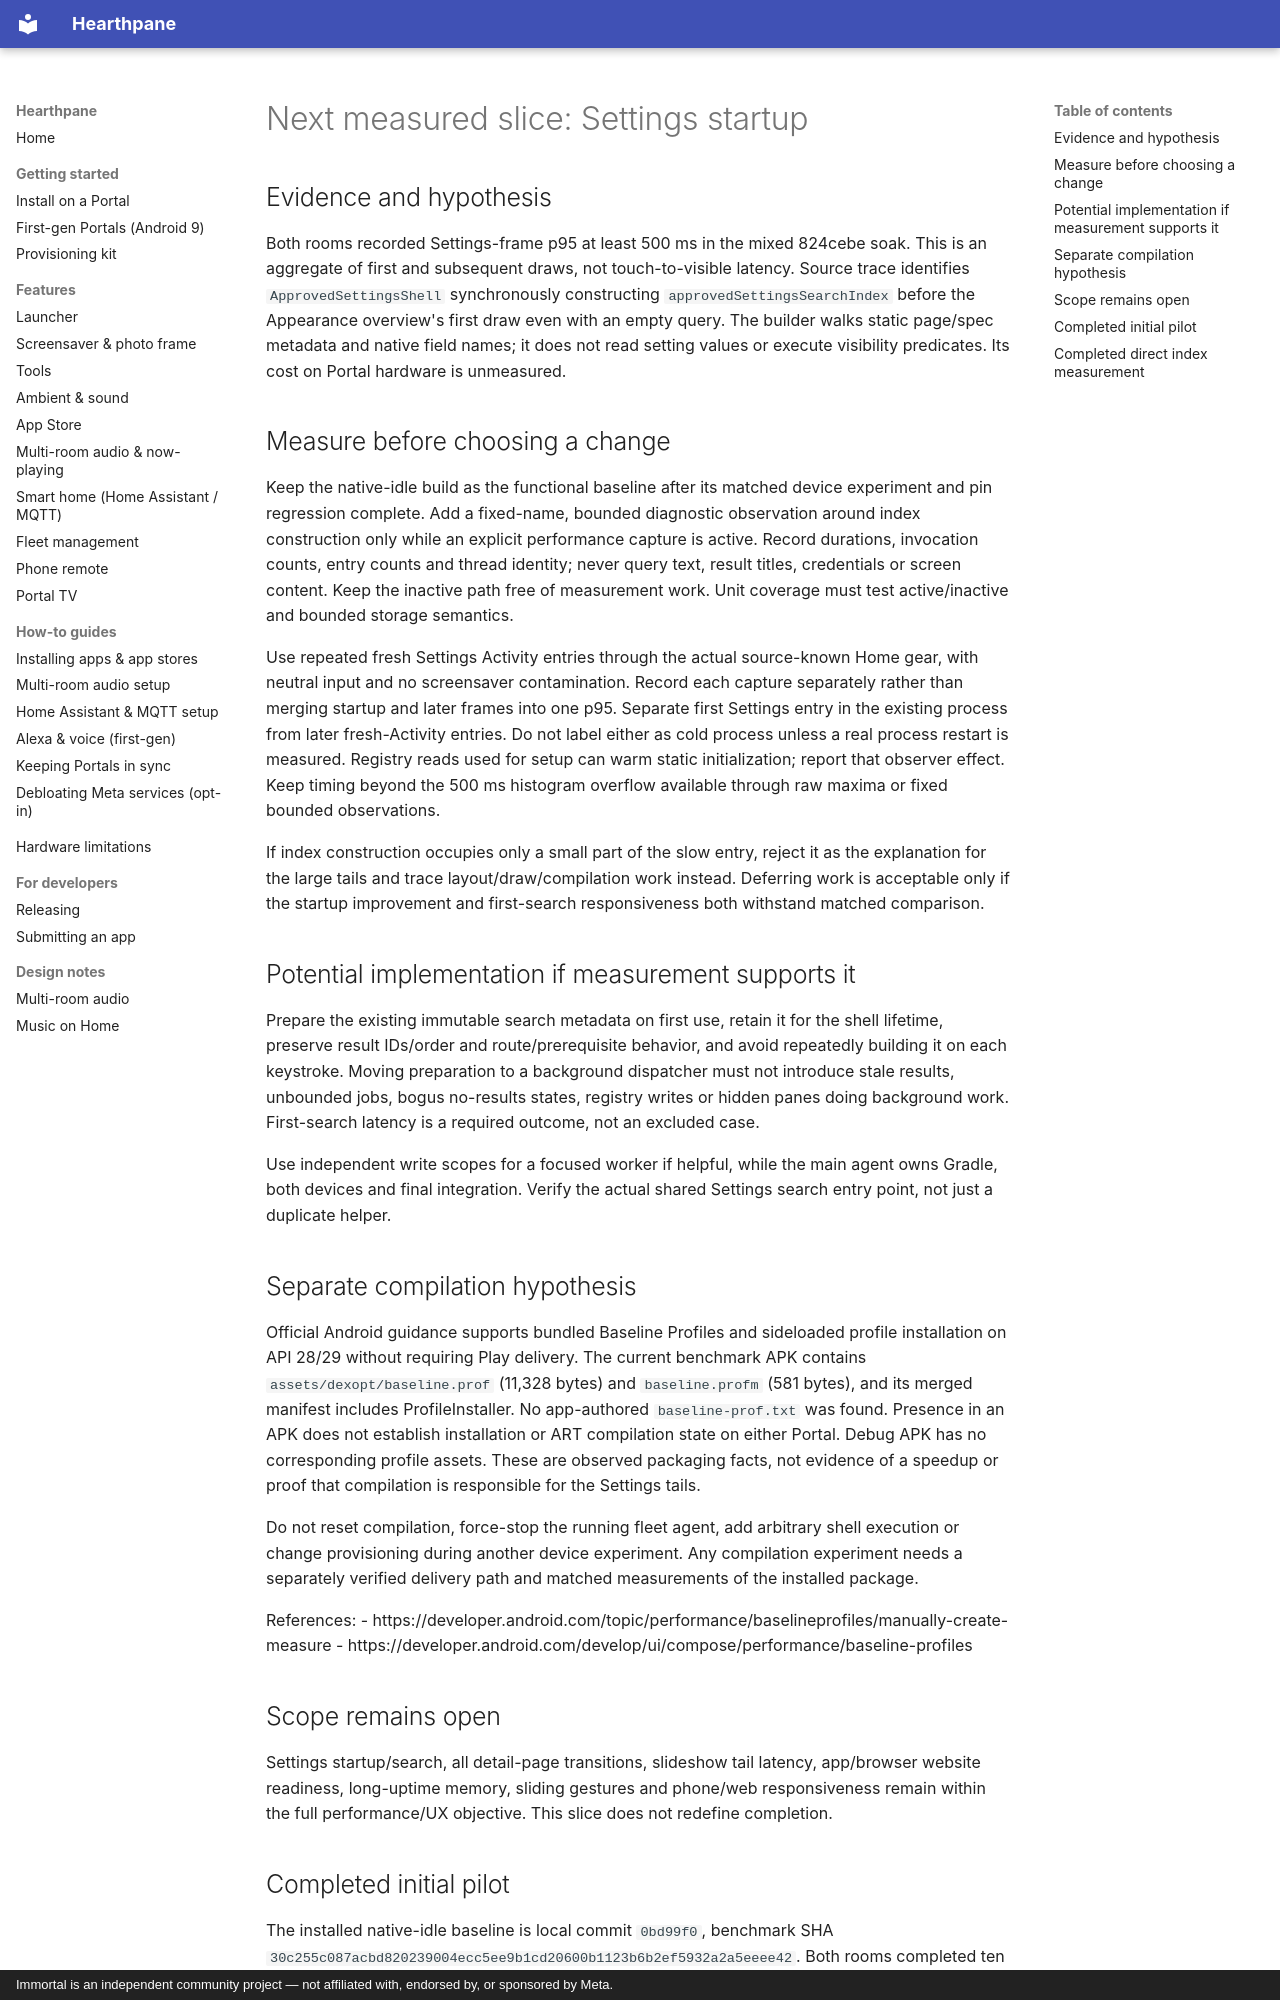

repository: rlchandani/portal-prime · page: superpowers/plans/2026-10-10-settings-startup-measurement/index.html · generator: mkdocs · copyright: Immortal is an independent community project — not affiliated with, endorsed by, or sponsored by Meta.

# Next measured slice: Settings startup

## Evidence and hypothesis

Both rooms recorded Settings-frame p95 at least 500 ms in the mixed 824cebe soak. This is an aggregate of first and subsequent draws, not touch-to-visible latency. Source trace identifies `ApprovedSettingsShell` synchronously constructing `approvedSettingsSearchIndex` before the Appearance overview's first draw even with an empty query. The builder walks static page/spec metadata and native field names; it does not read setting values or execute visibility predicates. Its cost on Portal hardware is unmeasured.

## Measure before choosing a change

Keep the native-idle build as the functional baseline after its matched device experiment and pin regression complete. Add a fixed-name, bounded diagnostic observation around index construction only while an explicit performance capture is active. Record durations, invocation counts, entry counts and thread identity; never query text, result titles, credentials or screen content. Keep the inactive path free of measurement work. Unit coverage must test active/inactive and bounded storage semantics.

Use repeated fresh Settings Activity entries through the actual source-known Home gear, with neutral input and no screensaver contamination. Record each capture separately rather than merging startup and later frames into one p95. Separate first Settings entry in the existing process from later fresh-Activity entries. Do not label either as cold process unless a real process restart is measured. Registry reads used for setup can warm static initialization; report that observer effect. Keep timing beyond the 500 ms histogram overflow available through raw maxima or fixed bounded observations.

If index construction occupies only a small part of the slow entry, reject it as the explanation for the large tails and trace layout/draw/compilation work instead. Deferring work is acceptable only if the startup improvement and first-search responsiveness both withstand matched comparison.

## Potential implementation if measurement supports it

Prepare the existing immutable search metadata on first use, retain it for the shell lifetime, preserve result IDs/order and route/prerequisite behavior, and avoid repeatedly building it on each keystroke. Moving preparation to a background dispatcher must not introduce stale results, unbounded jobs, bogus no-results states, registry writes or hidden panes doing background work. First-search latency is a required outcome, not an excluded case.

Use independent write scopes for a focused worker if helpful, while the main agent owns Gradle, both devices and final integration. Verify the actual shared Settings search entry point, not just a duplicate helper.

## Separate compilation hypothesis

Official Android guidance supports bundled Baseline Profiles and sideloaded profile installation on API 28/29 without requiring Play delivery. The current benchmark APK contains `assets/dexopt/baseline.prof` (11,328 bytes) and `baseline.profm` (581 bytes), and its merged manifest includes ProfileInstaller. No app-authored `baseline-prof.txt` was found. Presence in an APK does not establish installation or ART compilation state on either Portal. Debug APK has no corresponding profile assets. These are observed packaging facts, not evidence of a speedup or proof that compilation is responsible for the Settings tails.

Do not reset compilation, force-stop the running fleet agent, add arbitrary shell execution or change provisioning during another device experiment. Any compilation experiment needs a separately verified delivery path and matched measurements of the installed package.

References:
- https://developer.android.com/topic/performance/baselineprofiles/manually-create-measure
- https://developer.android.com/develop/ui/compose/performance/baseline-profiles

## Scope remains open

Settings startup/search, all detail-page transitions, slideshow tail latency, app/browser website readiness, long-uptime memory, sliding gestures and phone/web responsiveness remain within the full performance/UX objective. This slice does not redefine completion.
